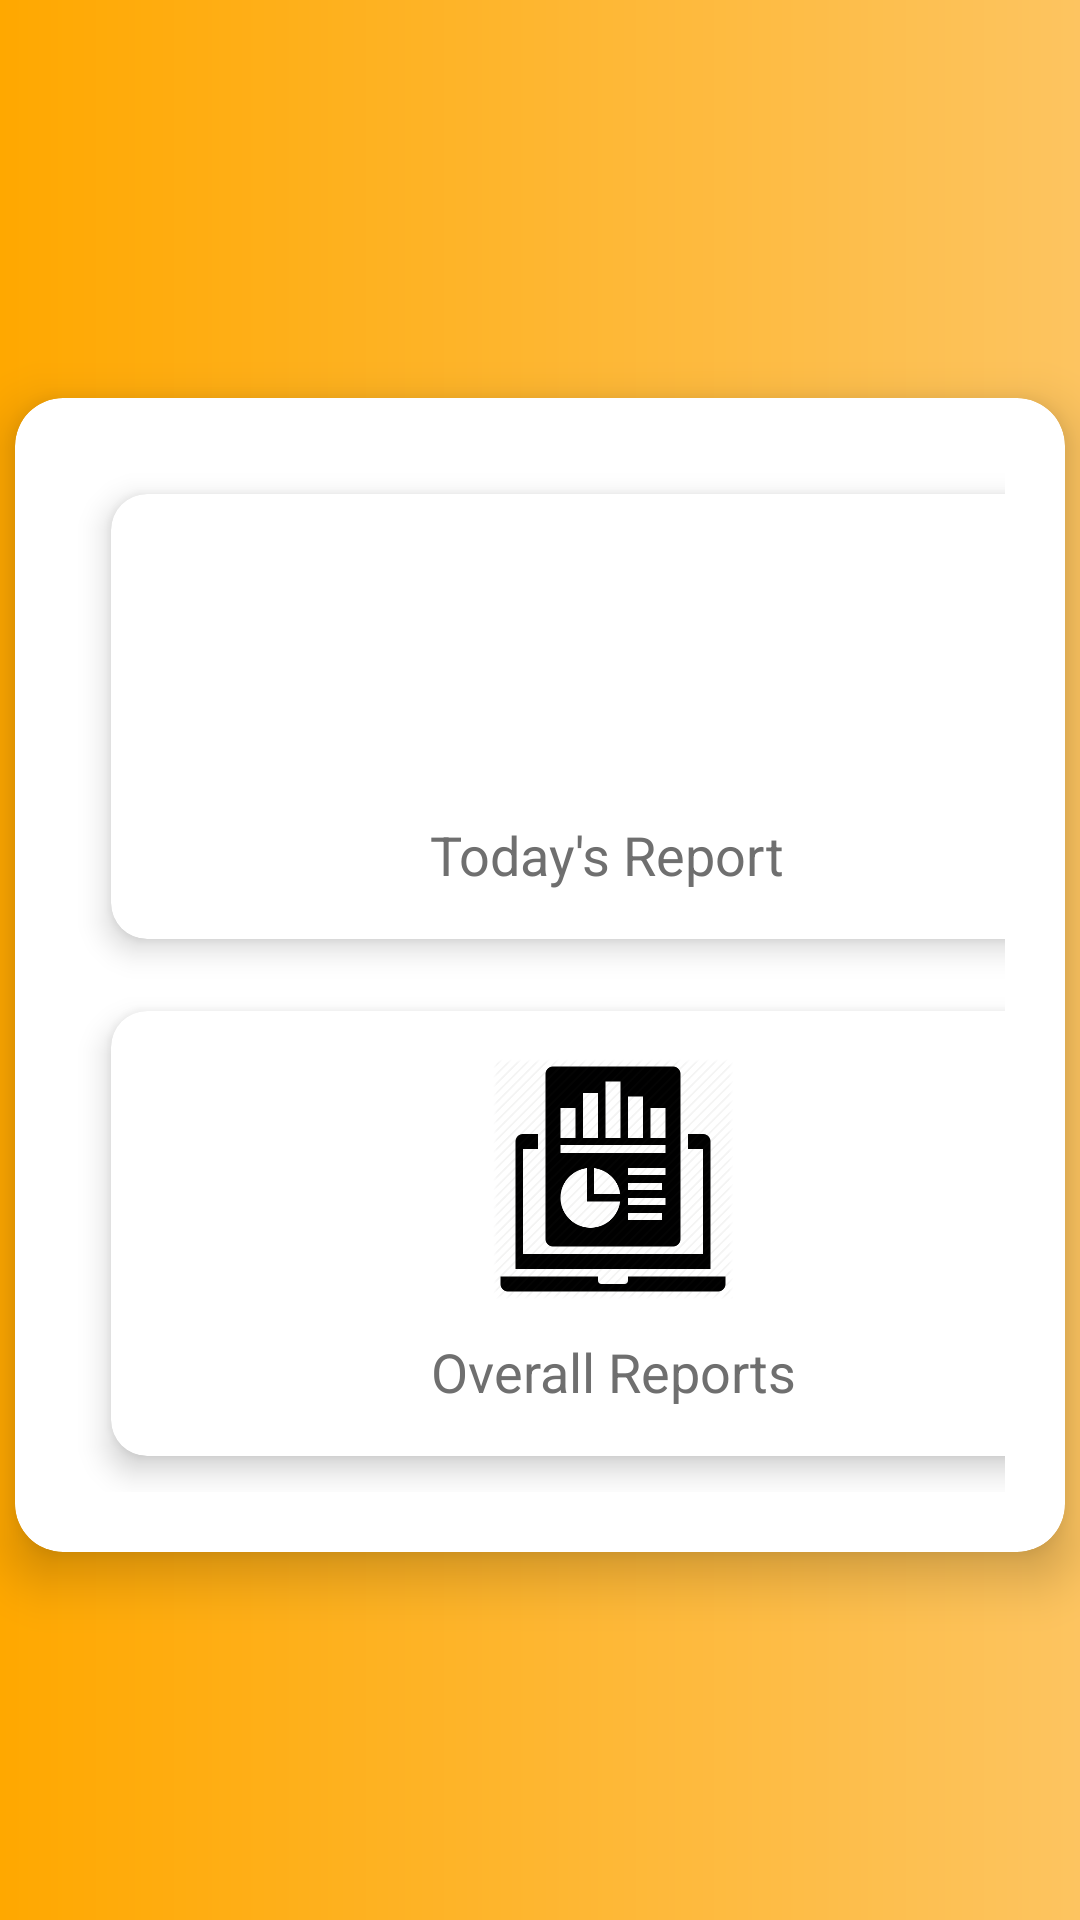

Here is an Android app screen rendered from its layout file. Give the layout XML and the strings, colors and styles it references.
<!-- AndroidManifest.xml: application theme AppTheme -->
<!-- res/layout/activity_reports.xml -->
<?xml version="1.0" encoding="utf-8"?>

<androidx.core.widget.NestedScrollView xmlns:android="http://schemas.android.com/apk/res/android"
    xmlns:app="http://schemas.android.com/apk/res-auto"
    xmlns:tools="http://schemas.android.com/tools"
    android:layout_width="match_parent"
    android:layout_height="match_parent"
    android:id="@+id/scrollFeed"
    app:layout_behavior="@string/appbar_scrolling_view_behavior"
    tools:showIn="@layout/reportsmain"
    android:background="@drawable/centre_background"
    android:focusableInTouchMode="true">



    <androidx.cardview.widget.CardView
        android:id="@+id/personalDetailsCard"
        style="@style/centreLocatorCardDesign"
        android:layout_marginTop="10dp"
        app:cardCornerRadius="16dp"
        app:cardElevation="10dp">

        <LinearLayout
            android:layout_width="match_parent"
            android:layout_height="wrap_content"
            android:layout_gravity="center"
            android:focusableInTouchMode="false"
            android:orientation="vertical"
            android:padding="20dp">

            <GridLayout
                android:columnCount="2"
                android:rowCount="2"
                android:alignmentMode="alignMargins"
                android:columnOrderPreserved="false"
                android:layout_width="fill_parent"
                android:layout_height="wrap_content">

                <androidx.cardview.widget.CardView
                    android:layout_width="335dp"
                    android:layout_height="match_parent"
                    app:cardElevation="6dp"
                    android:layout_columnSpan="2"
                    app:cardCornerRadius="12dp"
                    android:layout_margin="12dp"
                    >

                    <LinearLayout
                        android:orientation="vertical"
                        android:padding="16dp"
                        android:gravity="center"
                        android:onClick="todayreport"
                        android:layout_width="match_parent"
                        android:layout_height="match_parent">

                        <ImageView
                            android:src="@drawable/reports"
                            android:layout_width="80dp"
                            android:layout_height="80dp"></ImageView>
                        <TextView
                            android:textColor="#6f6f6f"
                            android:textSize="18sp"
                            android:text="Today's Report "
                            android:layout_width="wrap_content"
                            android:layout_height="wrap_content"
                            android:layout_marginTop="12dp"></TextView>
                    </LinearLayout>

                </androidx.cardview.widget.CardView>
                <androidx.cardview.widget.CardView
                    android:layout_width="335dp"
                    android:layout_height="match_parent"
                    app:cardElevation="6dp"
                    android:layout_columnSpan="2"
                    app:cardCornerRadius="12dp"
                    android:layout_margin="12dp"
                    >

                    <LinearLayout
                        android:orientation="vertical"
                        android:padding="16dp"
                        android:gravity="center"
                        android:onClick="overall"
                        android:layout_width="match_parent"
                        android:layout_height="match_parent">

                        <ImageView
                            android:src="@drawable/overollreports"
                            android:layout_width="80dp"
                            android:layout_height="80dp"></ImageView>
                        <TextView
                            android:textColor="#6f6f6f"
                            android:textSize="18sp"
                            android:text="Overall Reports"
                            android:layout_width="wrap_content"
                            android:layout_height="wrap_content"
                            android:layout_marginTop="12dp"></TextView>
                    </LinearLayout>

                </androidx.cardview.widget.CardView>
            </GridLayout>


        </LinearLayout>
    </androidx.cardview.widget.CardView>
</androidx.core.widget.NestedScrollView>
<!-- res/layout/reportsmain.xml (included above) -->
<?xml version="1.0" encoding="utf-8"?>

<androidx.coordinatorlayout.widget.CoordinatorLayout xmlns:android="http://schemas.android.com/apk/res/android"
    xmlns:app="http://schemas.android.com/apk/res-auto"
    xmlns:tools="http://schemas.android.com/tools"
    android:layout_width="match_parent"
    android:layout_height="match_parent"
    android:fitsSystemWindows="true"
    tools:context=".reports">
    <com.google.android.material.appbar.AppBarLayout
        android:id="@+id/app_bar"
        android:layout_width="match_parent"
        android:layout_height="@dimen/form_app_bar_height"
        android:fitsSystemWindows="true"
        android:theme="@style/AppTheme.AppBarOverlay"
        android:background="@drawable/centre_background">

        <com.google.android.material.appbar.CollapsingToolbarLayout
            android:id="@+id/toolbar_layout"
            android:layout_width="match_parent"
            android:layout_height="match_parent"
            android:fitsSystemWindows="true"
            app:contentScrim="?attr/colorPrimary"
            app:layout_scrollFlags="scroll|exitUntilCollapsed">

            <RelativeLayout
                android:layout_width="match_parent"
                android:layout_height="match_parent"
                android:background="@drawable/centre_background">
                <ImageView
                    android:layout_width="wrap_content"
                    android:layout_height="wrap_content"
                    android:layout_alignParentEnd="true"
                    android:layout_alignParentStart="true"
                    android:layout_marginTop="10dp"
                    android:adjustViewBounds="true"
                    android:paddingBottom="23dp"
                    android:cropToPadding="true"
                    android:src="@drawable/reportslogocolorfull" />
            </RelativeLayout>

            <androidx.appcompat.widget.Toolbar
                android:id="@+id/toolbar"
                android:layout_width="match_parent"
                android:layout_height="?attr/actionBarSize"
                app:layout_collapseMode="pin"
                app:popupTheme="@style/AppTheme.PopupOverlay" />

        </com.google.android.material.appbar.CollapsingToolbarLayout>
    </com.google.android.material.appbar.AppBarLayout>

    <include layout="@layout/activity_reports" />

</androidx.coordinatorlayout.widget.CoordinatorLayout>
<!-- resources referenced by this layout -->
<resources>
  <dimen name="form_app_bar_height">250dp</dimen>
  <!-- drawable centre_background (drawable-v24) -->
  <?xml version="1.0" encoding="utf-8"?>
  <shape xmlns:android="http://schemas.android.com/apk/res/android" android:shape="rectangle" >
      <gradient
          android:angle="0"
          android:centerX="0%"
          android:centerColor="#FFA800"
          android:startColor="#FFAC1A"
          android:endColor="#FDC460"
          android:type="linear"
          />
      <padding
          android:left="0dp"
          android:top="0dp"
          android:right="0dp"
          android:bottom="0dp"
          />
      <size
          android:width="270dp"
          android:height="60dp"
          />
  </shape>
  <!-- drawable overollreports: png bitmap (drawable-v24, 4944 bytes) -->
  <!-- drawable reportslogocolorfull: png bitmap (drawable-v24, 26030 bytes) -->
  <style name="AppTheme.AppBarOverlay" parent="ThemeOverlay.AppCompat.Dark.ActionBar">
          <item name="colorControlNormal">@color/whiteTextColor</item>
      </style>
  <style name="AppTheme.PopupOverlay" parent="ThemeOverlay.AppCompat.Light" />
  <style name="centreLocatorCardDesign">
          <item name="android:layout_width">match_parent</item>
          <item name="android:layout_height">match_parent</item>
          <item name="android:layout_centerInParent">true</item>
          <item name="android:layout_marginBottom">5dp</item>
          <item name="android:layout_marginTop">5dp</item>
          <item name="android:layout_marginLeft">5dp</item>
          <item name="android:layout_marginRight">5dp</item>
          <item name="android:layout_gravity">center</item>
      </style>
  <style name="AppTheme" parent="Theme.AppCompat.Light.DarkActionBar">
          
          <item name="colorPrimary">@color/colorPrimary</item>
          <item name="colorPrimaryDark">@color/colorPrimaryDark</item>
          <item name="colorAccent">@color/colorAccent</item>
      </style>
  <color name="whiteTextColor">#fff</color>
  <color name="colorPrimary">#ffa900</color>
  <color name="colorPrimaryDark">#ffa900</color>
  <color name="colorAccent">#FF0000</color>
</resources>
